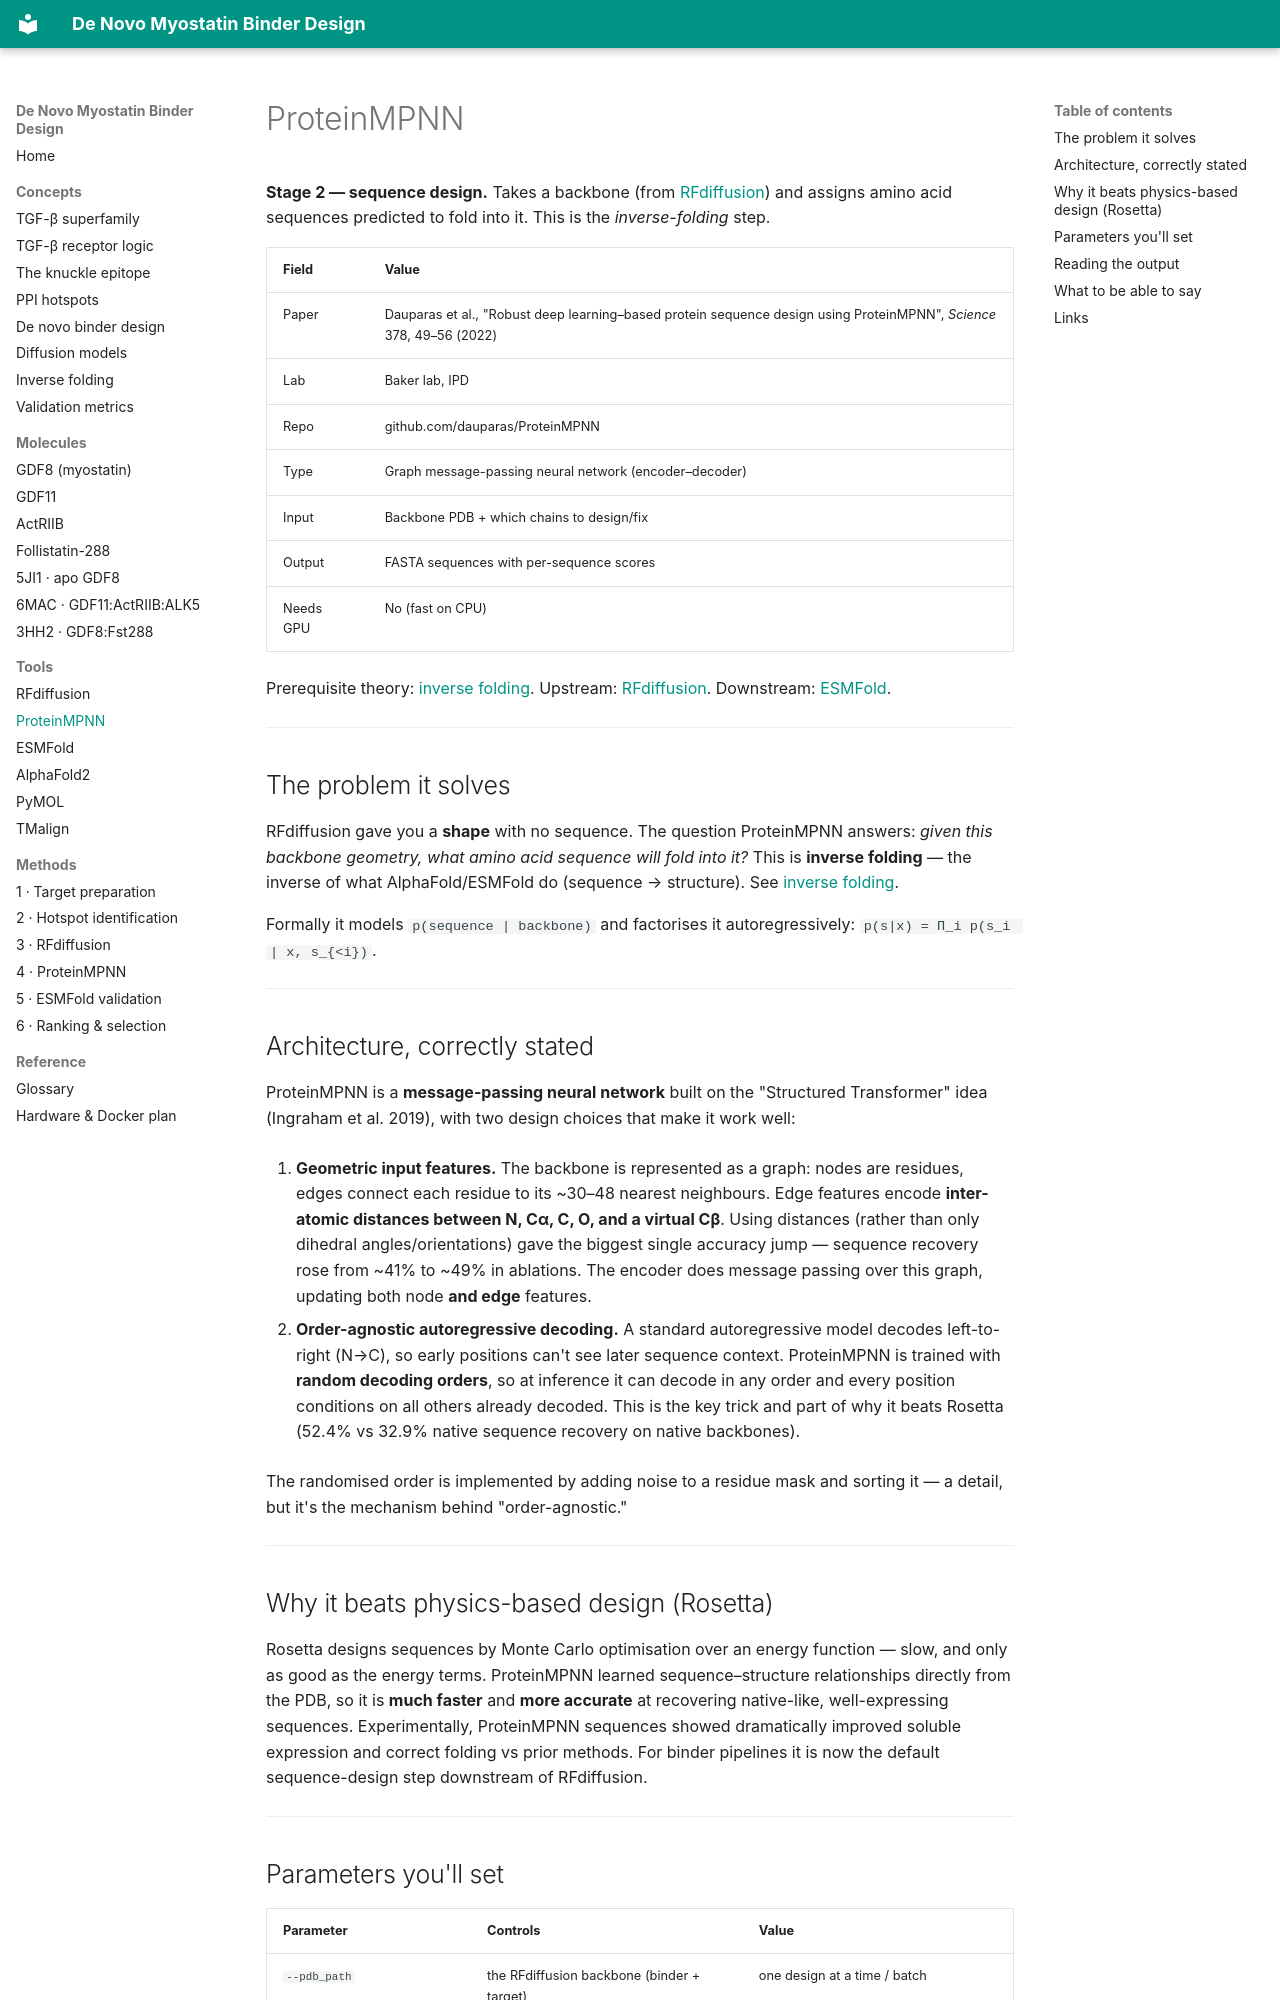

repository: beleonattila/myostatin-binder-design · page: tools/ProteinMPNN/index.html · generator: mkdocs

# ProteinMPNN

**Stage 2 — sequence design.** Takes a backbone (from [RFdiffusion](RFdiffusion.md)) and assigns amino acid sequences predicted to fold into it. This is the *inverse-folding* step.

| Field | Value |
|-------|-------|
| Paper | Dauparas et al., "Robust deep learning–based protein sequence design using ProteinMPNN", *Science* 378, 49–56 (2022) |
| Lab | Baker lab, IPD |
| Repo | github.com/dauparas/ProteinMPNN |
| Type | Graph message-passing neural network (encoder–decoder) |
| Input | Backbone PDB + which chains to design/fix |
| Output | FASTA sequences with per-sequence scores |
| Needs GPU | No (fast on CPU) |

Prerequisite theory: [inverse folding](../concepts/inverse-folding.md). Upstream: [RFdiffusion](RFdiffusion.md). Downstream: [ESMFold](ESMFold.md).

---

## The problem it solves

RFdiffusion gave you a **shape** with no sequence. The question ProteinMPNN answers: *given this backbone geometry, what amino acid sequence will fold into it?* This is **inverse folding** — the inverse of what AlphaFold/ESMFold do (sequence → structure). See [inverse folding](../concepts/inverse-folding.md).

Formally it models `p(sequence | backbone)` and factorises it autoregressively: `p(s|x) = Π_i p(s_i | x, s_{<i})`.

---

## Architecture, correctly stated

ProteinMPNN is a **message-passing neural network** built on the "Structured Transformer" idea (Ingraham et al. 2019), with two design choices that make it work well:

1. **Geometric input features.** The backbone is represented as a graph: nodes are residues, edges connect each residue to its ~30–48 nearest neighbours. Edge features encode **inter-atomic distances between N, Cα, C, O, and a virtual Cβ**. Using distances (rather than only dihedral angles/orientations) gave the biggest single accuracy jump — sequence recovery rose from ~41% to ~49% in ablations. The encoder does message passing over this graph, updating both node **and edge** features.

2. **Order-agnostic autoregressive decoding.** A standard autoregressive model decodes left-to-right (N→C), so early positions can't see later sequence context. ProteinMPNN is trained with **random decoding orders**, so at inference it can decode in any order and every position conditions on all others already decoded. This is the key trick and part of why it beats Rosetta (52.4% vs 32.9% native sequence recovery on native backbones).

The randomised order is implemented by adding noise to a residue mask and sorting it — a detail, but it's the mechanism behind "order-agnostic."

---

## Why it beats physics-based design (Rosetta)

Rosetta designs sequences by Monte Carlo optimisation over an energy function — slow, and only as good as the energy terms. ProteinMPNN learned sequence–structure relationships directly from the PDB, so it is **much faster** and **more accurate** at recovering native-like, well-expressing sequences. Experimentally, ProteinMPNN sequences showed dramatically improved soluble expression and correct folding vs prior methods. For binder pipelines it is now the default sequence-design step downstream of RFdiffusion.

---
